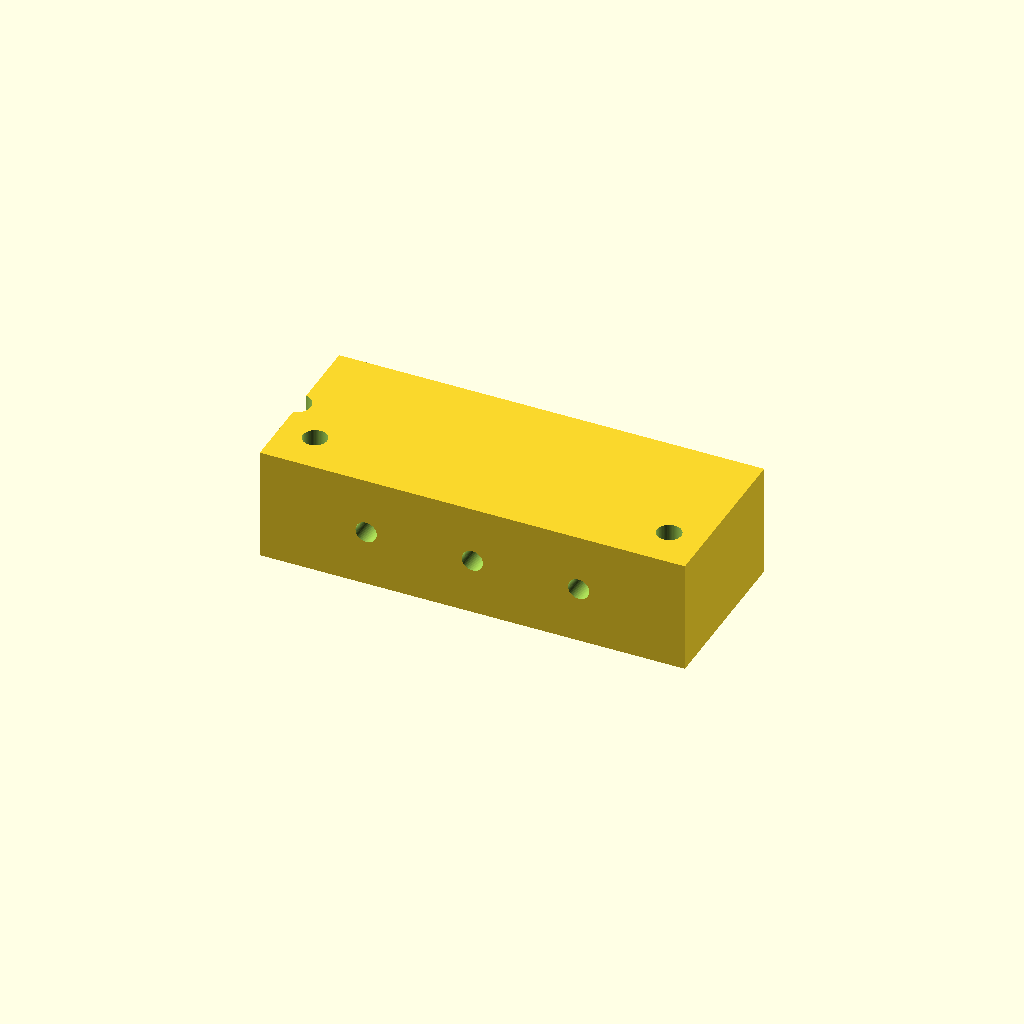
Cell 1: the model at its default parameters.
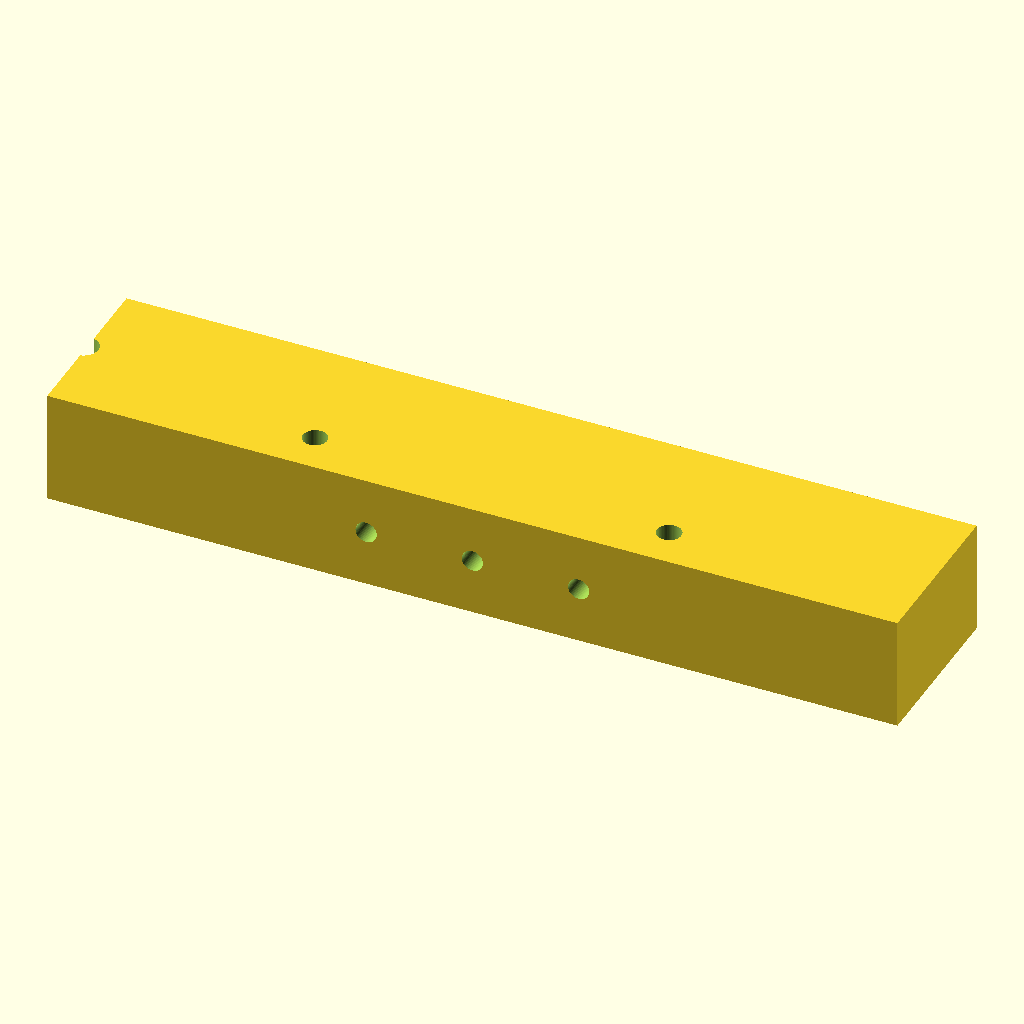
Cell 2 — L set to 120, the other parameters unchanged.
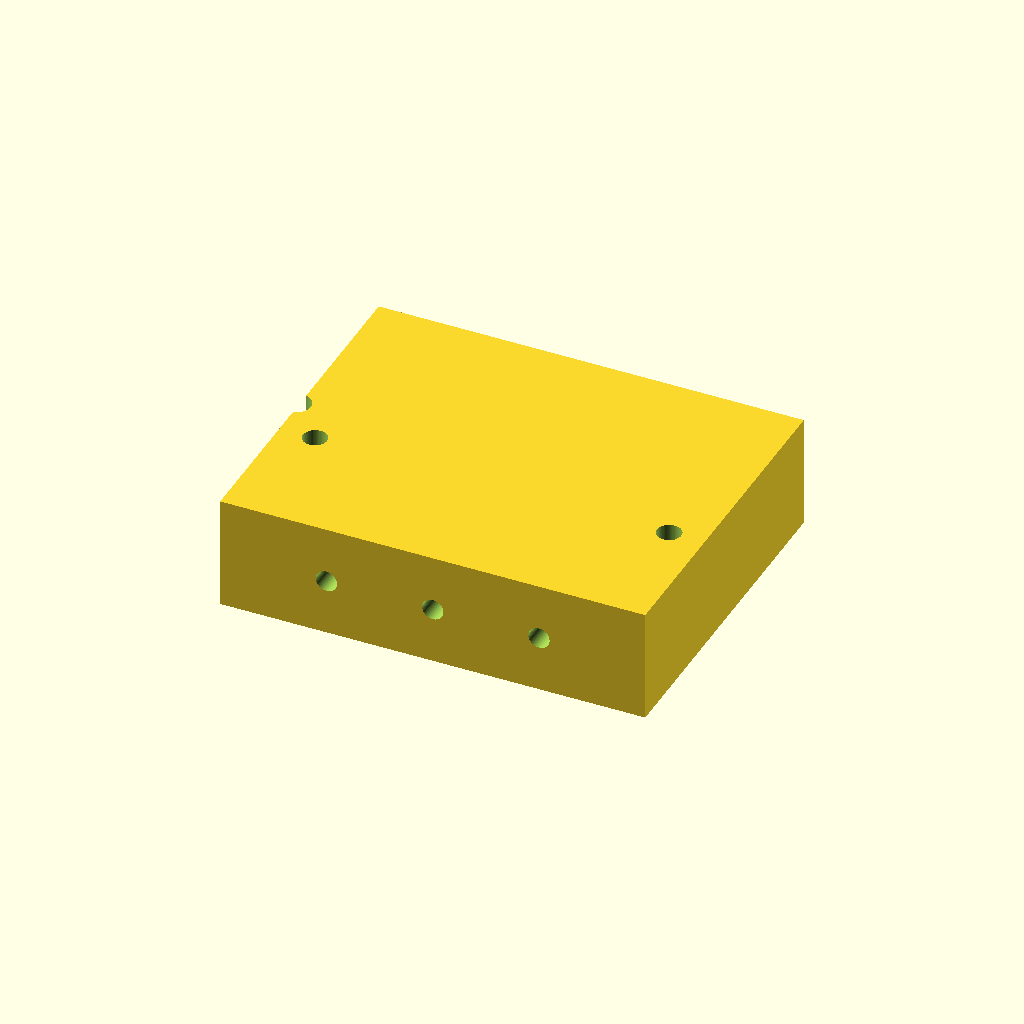
Cell 3: W = 48 (everything else at default).
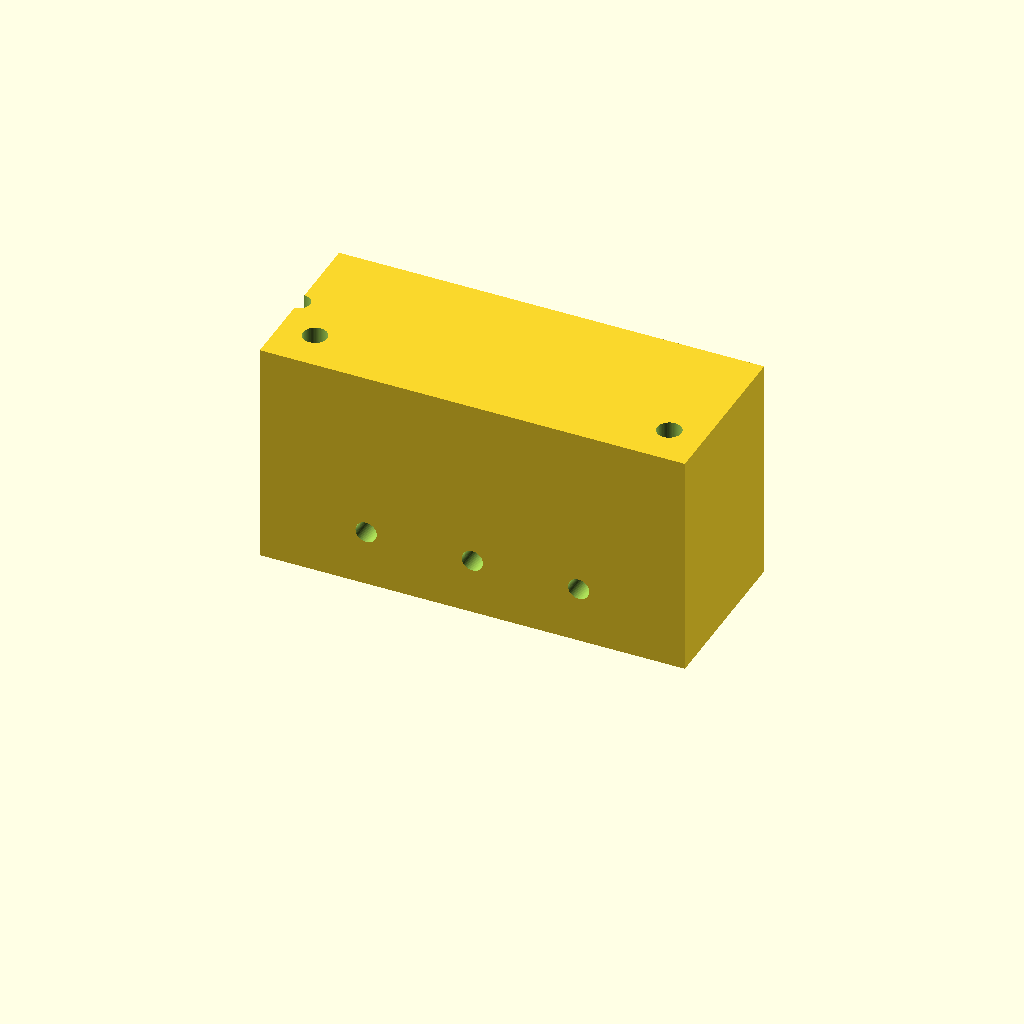
Cell 4: the same model with H = 32.
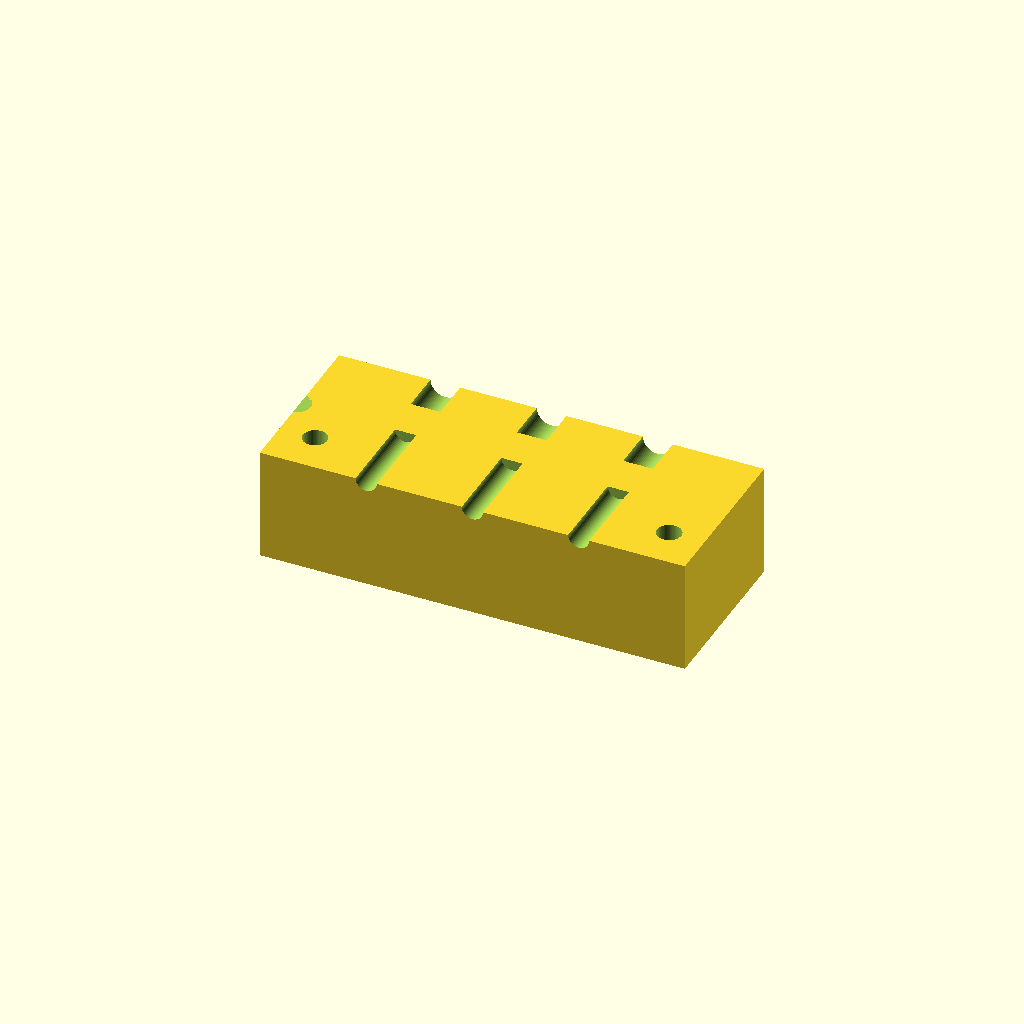
Cell 5: z_mid = 16 (everything else at default).
All cells are drawn from one camera (rotation 55°, 0°, 25°, orthographic, colour scheme Cornfield), so only the parameter changes between them.
OpenSCAD source file bench/heldout/harness/bench/results/r4-qwen38-scadfix/code/tiiny_Qwen_Qwen3.8-27B/tubing_manifold_1to3_s1_a1.scad:
// Manifold block: 1-in / 3-out, FDM print orientation (rests on XY, z=0)

// ---- Block dimensions (mm) ----
L = 60;   // length along X
W = 24;   // width  along Y
H = 16;   // height along Z

// ---- Channel geometry (all in mid-plane z = 8) ----
ch_d   = 3;    // channel bore diameter
ch_r   = ch_d / 2;
z_mid  = 8;    // mid-plane height

// ---- Socket geometry (4.2 mm bore for 4 mm tubing) ----
sock_d = 4.2;
sock_r = sock_d / 2;

// ---- Socket depths ----
inlet_depth  = 8;   // -X face, y = 0
outlet_depth = 6;   // +Y face, x = -15, 0, 15

// ---- Screw holes (M3 clearance) ----
screw_d = 3.4;
screw_r = screw_d / 2;
screw_x = [-25, 25];
screw_y = -6;

// ---- Branch / main channel X positions ----
branch_x = [-15, 0, 15];

$fn = 64;

// ================= SOLID BLOCK =================
module block() { translate([-L/2, -W/2, 0]) cube([L, W, H]); }

// ================= CUTS =================

// 1) Inlet socket: -X face, y = 0, 8 mm deep (axis along X)
module inlet_sock() { translate([-L/2 - 0.5, 0, z_mid])
    rotate([0, 0, 90])
    cylinder(h = inlet_depth + 0.5, r = sock_r, $fn = 64); }

// 2) Main channel: from inlet (x=-30) to x=15, closed inside (axis along X)
module main_ch() { translate([-L/2, 0, z_mid])
    rotate([0, 0, 90])
    cylinder(h = 45 + 0.5, r = ch_r, $fn = 64); }

// 3) Three outlet channels: branch at x=-15,0,15, run +Y to +Y face (axis along Y)
module outlet_chs() { for (bx = branch_x)
    translate([bx, 0, z_mid])
        rotate([90, 0, 0])
        cylinder(h = W + 0.5, r = ch_r, $fn = 64); }

// 4) Three outlet sockets: +Y face, 6 mm deep (axis along Y)
module outlet_socks() { for (bx = branch_x)
    translate([bx, W/2 + 0.5, z_mid])
        rotate([90, 0, 0])
        cylinder(h = outlet_depth + 0.5, r = sock_r, $fn = 64); }

// 5) Two M3 vertical through-holes (axis along Z)
module screw_holes() { for (sx = screw_x)
    translate([sx, screw_y, -0.5])
        cylinder(h = H + 1, r = screw_r, $fn = 64); }

// ================= FINAL PART =================
difference() {
    block();
    inlet_sock();
    main_ch();
    outlet_chs();
    outlet_socks();
    screw_holes();
}
Parameter table extracted from the source (name, type, default, range or options):
L: number, default 60
W: number, default 24
H: number, default 16
ch_d: number, default 3
z_mid: number, default 8
sock_d: number, default 4.2
inlet_depth: number, default 8
outlet_depth: number, default 6
screw_d: number, default 3.4
screw_x: vector, default [-25, 25]
screw_y: number, default -6
branch_x: vector, default [-15, 0, 15]
